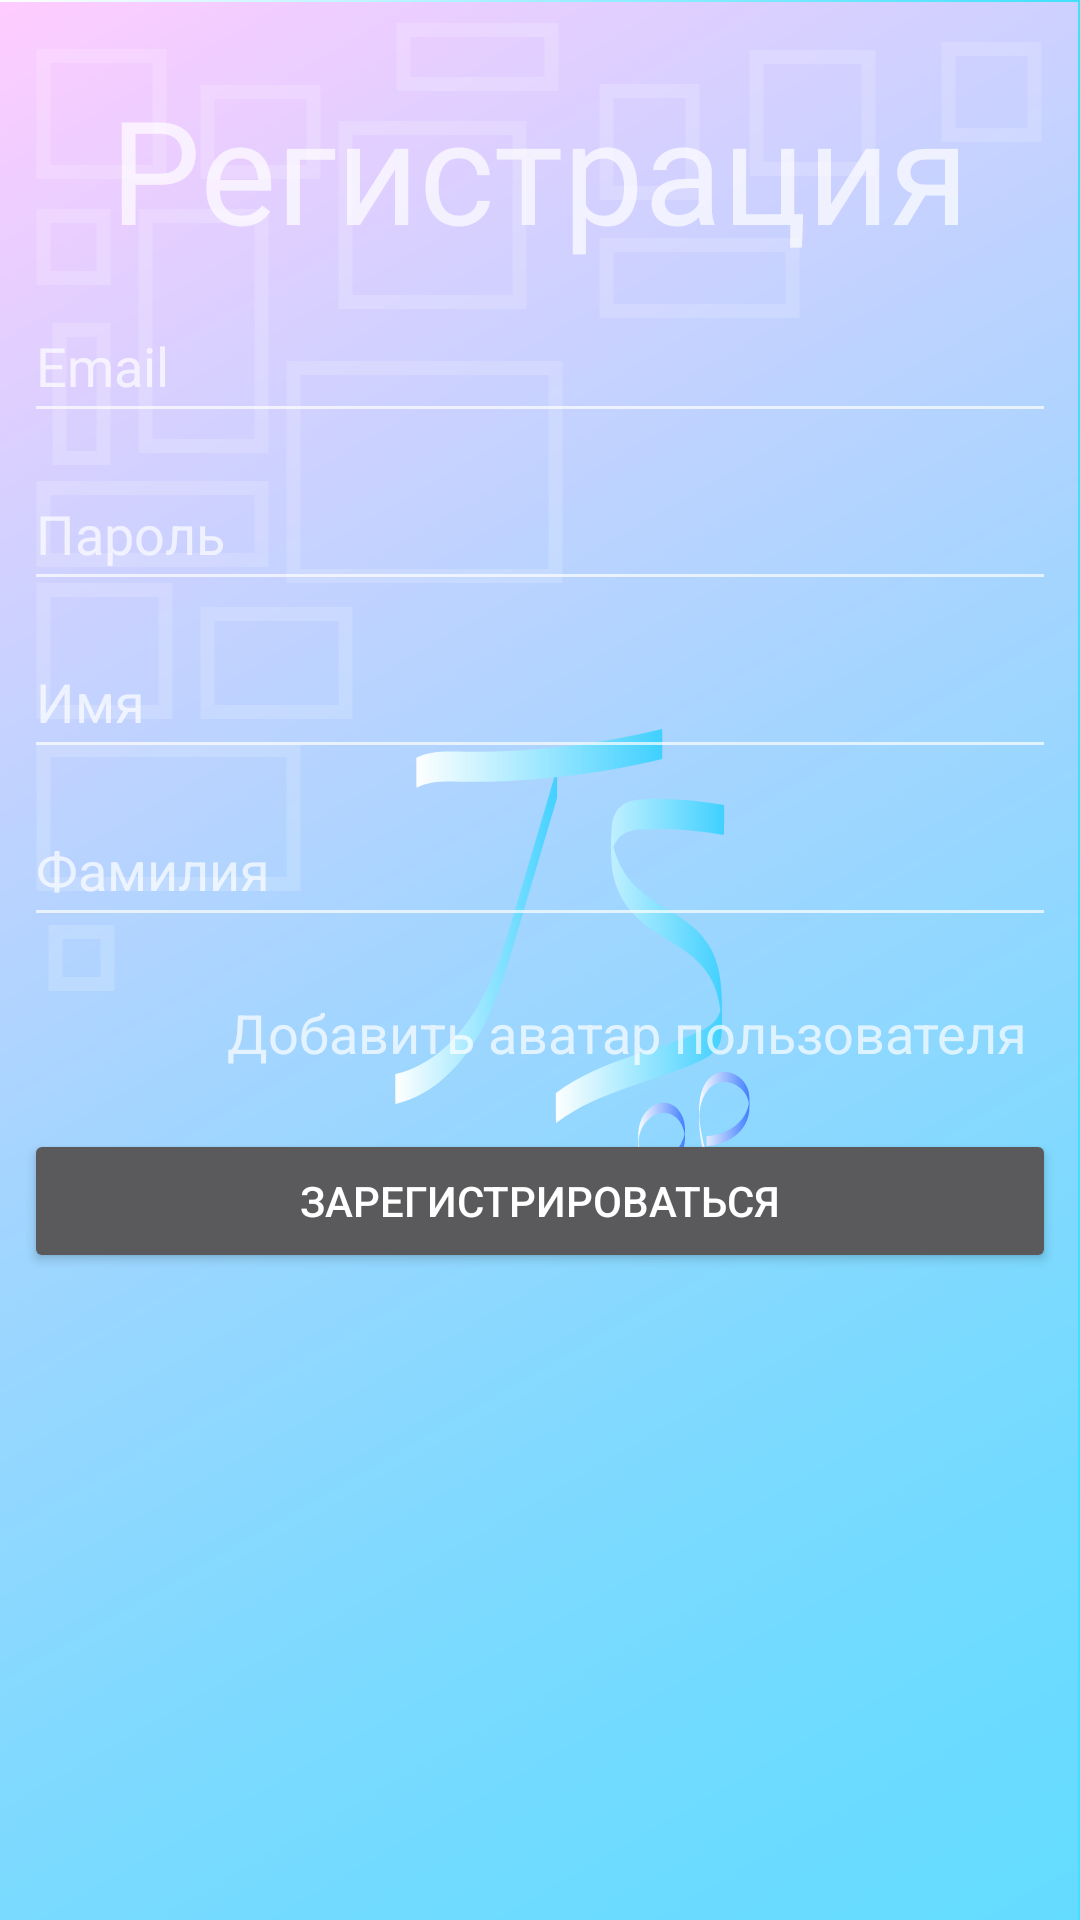

This screen was rendered from an Android layout file. Write that file and the resources it references.
<!-- AndroidManifest.xml: application theme Theme.AppCompat.Launcher -->
<!-- res/layout/fragment_registration.xml -->
<?xml version="1.0" encoding="utf-8"?>
<androidx.constraintlayout.widget.ConstraintLayout xmlns:android="http://schemas.android.com/apk/res/android"
    xmlns:app="http://schemas.android.com/apk/res-auto"
    xmlns:tools="http://schemas.android.com/tools"
    android:layout_width="match_parent"
    android:layout_height="match_parent"
    tools:context="com.example.taskscheduler.presentation.registration.RegistrationFragment">

    <TextView
        android:id="@+id/textViewRegistration"
        android:layout_width="wrap_content"
        android:layout_height="wrap_content"
        android:layout_marginTop="24dp"
        android:text="@string/registration"
        android:textSize="48sp"
        app:layout_constraintEnd_toEndOf="parent"
        app:layout_constraintStart_toStartOf="parent"
        app:layout_constraintTop_toTopOf="parent" />

    <EditText
        android:id="@+id/editTextEmailAddressRegistration"
        android:layout_width="match_parent"
        android:layout_height="wrap_content"
        android:layout_margin="8dp"
        android:ems="10"
        android:hint="@string/email_registration"
        android:inputType="textEmailAddress"
        android:minHeight="48dp"
        app:layout_constraintEnd_toEndOf="parent"
        app:layout_constraintStart_toStartOf="parent"
        app:layout_constraintTop_toBottomOf="@+id/textViewRegistration" />

    <EditText
        android:id="@+id/editTextPasswordRegistration"
        android:layout_width="match_parent"
        android:layout_height="wrap_content"
        android:layout_margin="8dp"
        android:ems="10"
        android:hint="@string/password_registration"
        android:inputType="textPassword"
        android:minHeight="48dp"
        app:layout_constraintStart_toStartOf="@+id/editTextEmailAddressRegistration"
        app:layout_constraintTop_toBottomOf="@+id/editTextEmailAddressRegistration" />

    <EditText
        android:id="@+id/editTextPersonName"
        android:layout_width="match_parent"
        android:layout_height="wrap_content"
        android:layout_margin="8dp"
        android:ems="10"
        android:hint="@string/name"
        android:inputType="textPersonName"
        android:minHeight="48dp"
        app:layout_constraintEnd_toEndOf="@+id/editTextPasswordRegistration"
        app:layout_constraintStart_toStartOf="@+id/editTextPasswordRegistration"
        app:layout_constraintTop_toBottomOf="@+id/editTextPasswordRegistration" />

    <EditText
        android:id="@+id/editTextPersonLastName"
        android:layout_width="match_parent"
        android:layout_height="wrap_content"
        android:layout_margin="8dp"
        android:ems="10"
        android:hint="@string/last_name"
        android:inputType="textPersonName"
        android:minHeight="48dp"
        app:layout_constraintEnd_toEndOf="@+id/editTextPersonName"
        app:layout_constraintStart_toStartOf="@+id/editTextPersonName"
        app:layout_constraintTop_toBottomOf="@+id/editTextPersonName" />

    <TextView
        android:id="@+id/editTextAddAvatar"
        android:layout_width="0dp"
        android:layout_height="wrap_content"
        android:layout_margin="8dp"
        android:gravity="center"
        android:minHeight="48dp"
        android:padding="8dp"
        android:text="@string/add_avatar"
        android:textSize="18sp"
        app:layout_constraintEnd_toEndOf="parent"
        app:layout_constraintStart_toEndOf="@id/imageViewAvatar"
        app:layout_constraintTop_toBottomOf="@id/editTextPersonLastName" />


    <Button
        android:id="@+id/buttonSignUp"
        android:layout_width="match_parent"
        android:layout_height="wrap_content"
        android:layout_margin="8dp"
        android:text="@string/registration_reg"
        app:layout_constraintEnd_toEndOf="@+id/editTextPersonName"
        app:layout_constraintHorizontal_bias="0.0"
        app:layout_constraintStart_toStartOf="@+id/editTextPersonName"
        app:layout_constraintTop_toBottomOf="@+id/editTextAddAvatar" />

    <ImageView
        android:id="@+id/imageViewAvatar"
        android:layout_width="50dp"
        android:layout_height="50dp"
        android:layout_margin="8dp"
        app:layout_constraintStart_toStartOf="parent"
        app:layout_constraintTop_toBottomOf="@+id/editTextPersonLastName"
        app:srcCompat="@drawable/icon_get_image"/>

</androidx.constraintlayout.widget.ConstraintLayout>
<!-- resources referenced by this layout -->
<resources>
  <string name="add_avatar">Добавить аватар пользователя</string>
  <string name="email_registration">Email</string>
  <string name="last_name">Фамилия</string>
  <string name="name">Имя</string>
  <string name="password_registration">Пароль</string>
  <string name="registration">Регистрация</string>
  <string name="registration_reg">Зарегистрироваться</string>
  <style name="Theme.AppCompat.Launcher">
          <item name="android:windowBackground">@drawable/back_img_name</item>
          <item name="android:windowDisablePreview">true</item>
      </style>
  <!-- drawable back_img_name: vector/xml drawable (drawable, 13764 chars, omitted) -->
</resources>
